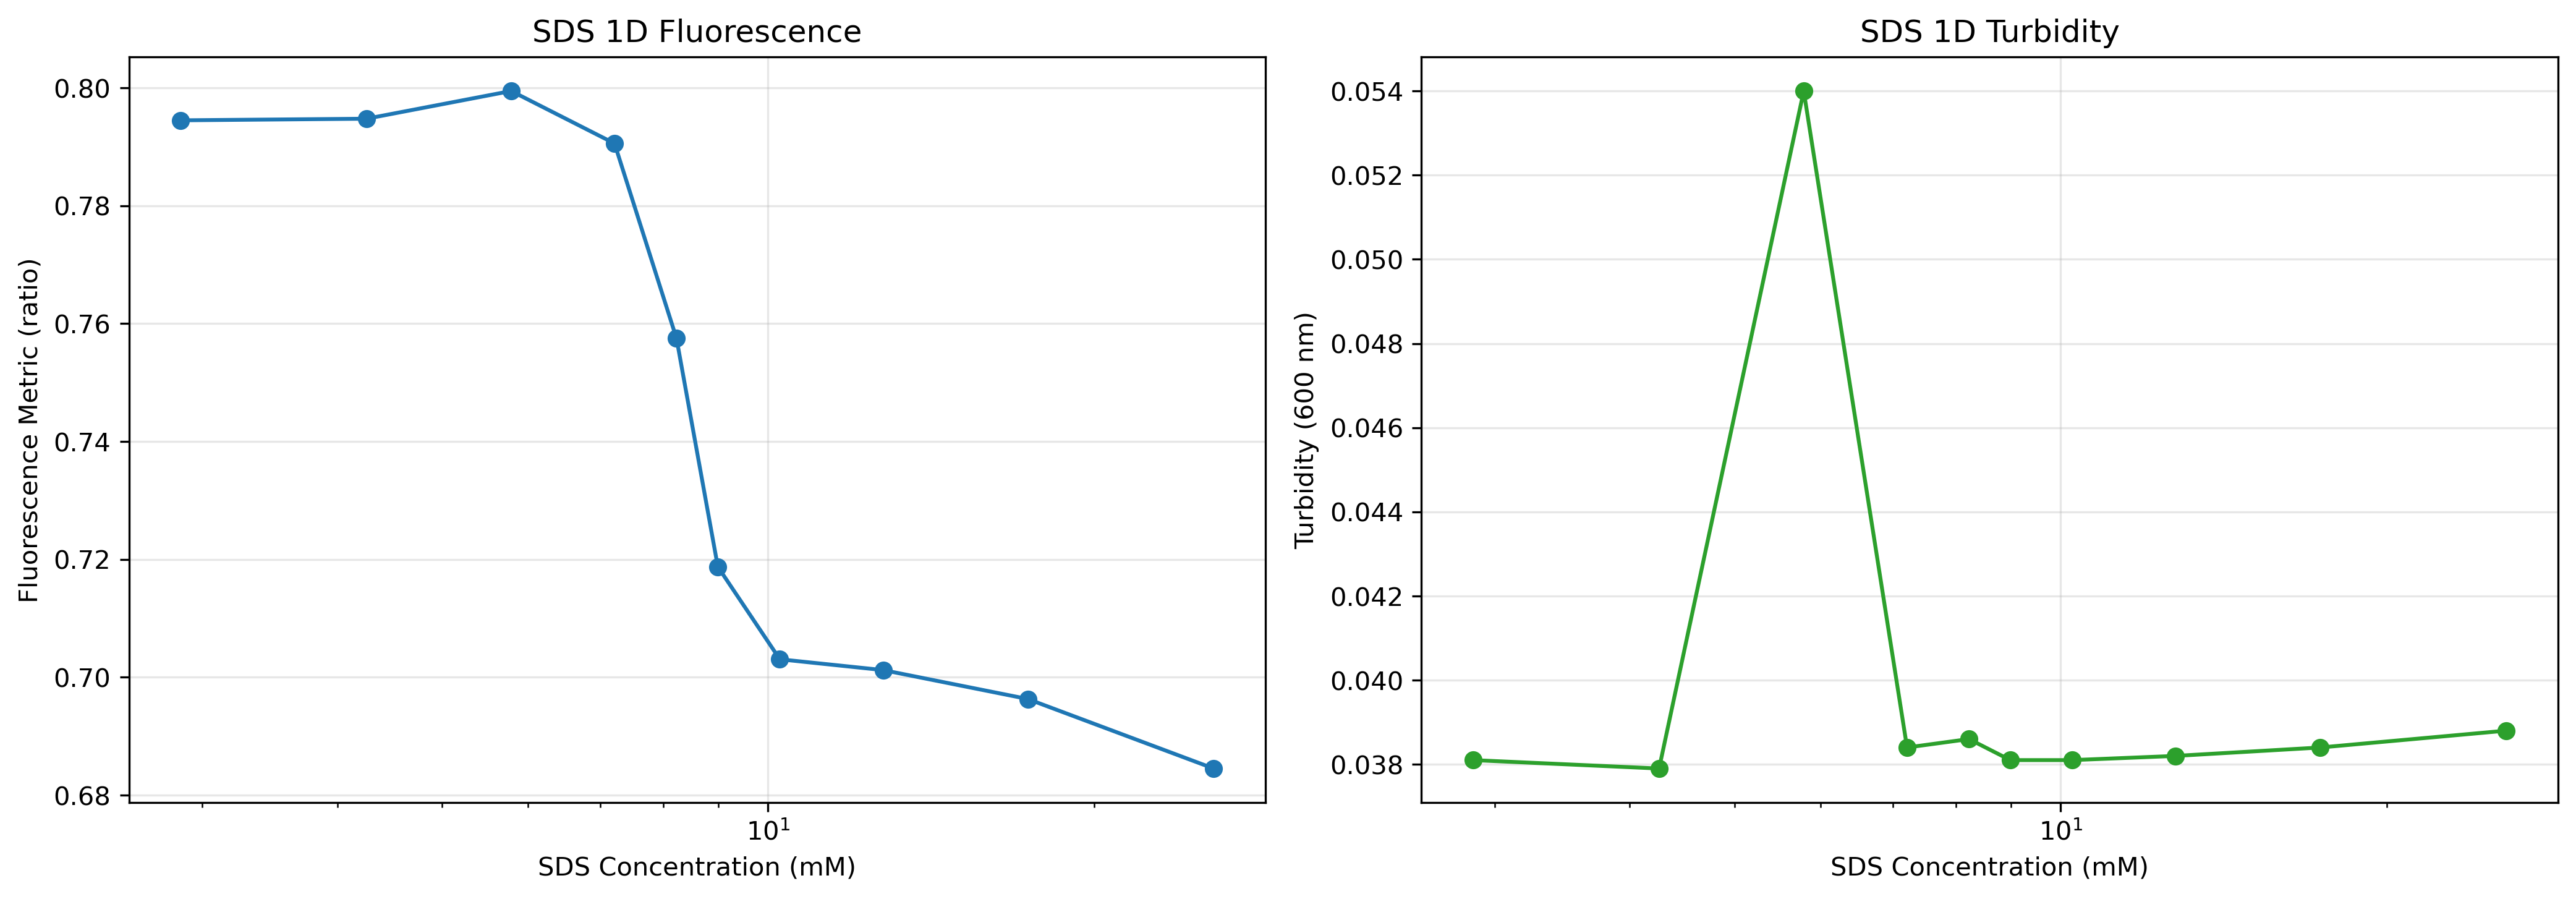

Data behind this chart, as committed beside it:
surf_A_conc_mm, turbidity_600, fluorescence_metric
2.867, 0.0381, 0.7945
4.257, 0.0379, 0.7948
5.791, 0.054, 0.7995
7.214, 0.0384, 0.7906
8.23, 0.0386, 0.7575
8.986, 0.0381, 0.7187
10.25, 0.0381, 0.703
12.77, 0.0382, 0.7012
17.37, 0.0384, 0.6963
25.8, 0.0388, 0.6845
